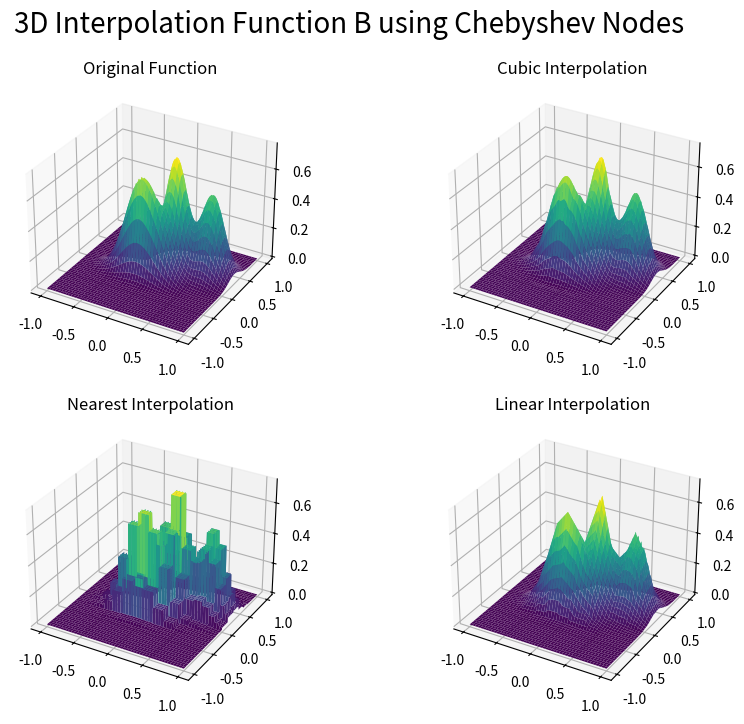
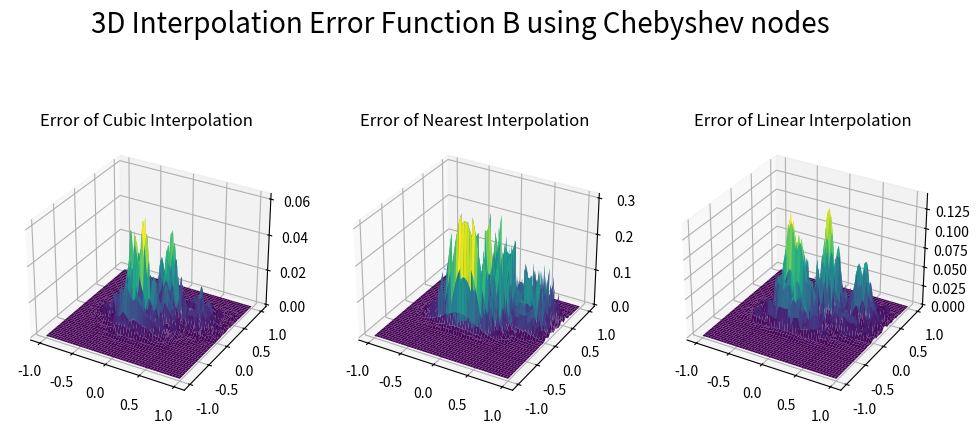

Here is the Python script that generated these plots, in order:
from scipy.interpolate import griddata
import numpy as np
import matplotlib.pyplot as plt

def chebyshev_nodes(n, interval):
    '''
    n: cantidad de nodos
    interval: tupla con los extremos del intervalo
    '''
    a, b = interval
    k = np.arange(1, n + 1)
    nodes = 0.5 * ((b - a) * np.cos((2 * k - 1) * np.pi / (2 * n)) + (a + b))
    return nodes

def f(x1, x2):
    '''
    x1, x2 ∈ [-1,1]
    '''
    return 0.75*np.exp( (-((10*x1-2)**2)/4) - (((9*x2-2)**2)/4) ) + 0.65*np.exp( (-((9*x1+1)**2)/9) - (((10*x2+1)**2)/2) ) + 0.55*np.exp( (-((9*x1-6)**2)/4) - (((9*x2-3)**2)/4) ) - 0.01*np.exp( (-((9*x1-7)**2)/4) - (((9*x2-3)**2)/4) )

xf = np.linspace(-1, 1, 500)
yf = np.linspace(-1, 1, 500)
X1, X2 = np.meshgrid(xf, yf)
Z = f(X1, X2)

nodes_x = chebyshev_nodes(20, (-1,1))
nodes_x = np.append(nodes_x, [-1, 1])
nodes_x = np.sort(nodes_x)

nodes_y = chebyshev_nodes(20, (-1,1))
nodes_y = np.append(nodes_y, [-1, 1])
nodes_y = np.sort(nodes_y)

XI, YI = np.meshgrid(nodes_x, nodes_y)

columna = np.column_stack((XI.flatten(), YI.flatten()))

# Grafico la funcion original

fig = plt.figure(figsize=(10, 8))
ax1 = fig.add_subplot(221, projection='3d')
ax1.plot_surface(X1, X2, Z, cmap='viridis')
ax1.set_title('Original Function')

# Interpolo la funcion f usando grid data (cubic)
Zi_cubic = griddata(columna, f(XI, YI).flatten(), (X1, X2), method='cubic')
ax2 = fig.add_subplot(222, projection='3d')  # 122 means 1 row, 2 columns, second plot
ax2.plot_surface(X1, X2, Zi_cubic, cmap='viridis')
ax2.set_title('Cubic Interpolation')

fig.suptitle("3D Interpolation Function B using Chebyshev Nodes", fontsize=20, y=0.97)

# Interpolo la funcion f usando grid data (nearest)
Zi_nearest = griddata(columna, f(XI, YI).flatten(), (X1, X2), method='nearest')
ax3 = fig.add_subplot(223, projection='3d')
ax3.plot_surface(X1, X2, Zi_nearest, cmap='viridis')
ax3.set_title('Nearest Interpolation')

# Interpolo la funcion f usando grid data (linear)
Zi_linear = griddata(columna, f(XI, YI).flatten(), (X1, X2), method='linear')
ax4 = fig.add_subplot(224, projection='3d') # 224 is 2 rows, 2 columns, fourth plot
ax4.plot_surface(X1, X2, Zi_linear, cmap='viridis')
ax4.set_title('Linear Interpolation')

plt.show()

# Grafico el error de cada interpolacion
fig2 = plt.figure(figsize=(12, 6))

# Error de la interpolacion cubica
Zi_cubic_error = abs(Zi_cubic - Z)
ax1 = fig2.add_subplot(131, projection='3d')
ax1.plot_surface(X1, X2, Zi_cubic_error, cmap='viridis')
ax1.set_title('Error of Cubic Interpolation')

# Error de la interpolacion nearest
Zi_nearest_error = abs(Zi_nearest - Z)
ax2 = fig2.add_subplot(132, projection='3d')
ax2.plot_surface(X1, X2, Zi_nearest_error, cmap='viridis')
ax2.set_title('Error of Nearest Interpolation')

# Error de la interpolacion lineal
Zi_linear_error = abs(Zi_linear - Z)
ax3 = fig2.add_subplot(133, projection='3d')
ax3.plot_surface(X1, X2, Zi_linear_error, cmap='viridis')
ax3.set_title('Error of Linear Interpolation')

fig2.suptitle("3D Interpolation Error Function B using Chebyshev nodes", fontsize=20, y=0.93)

plt.show()